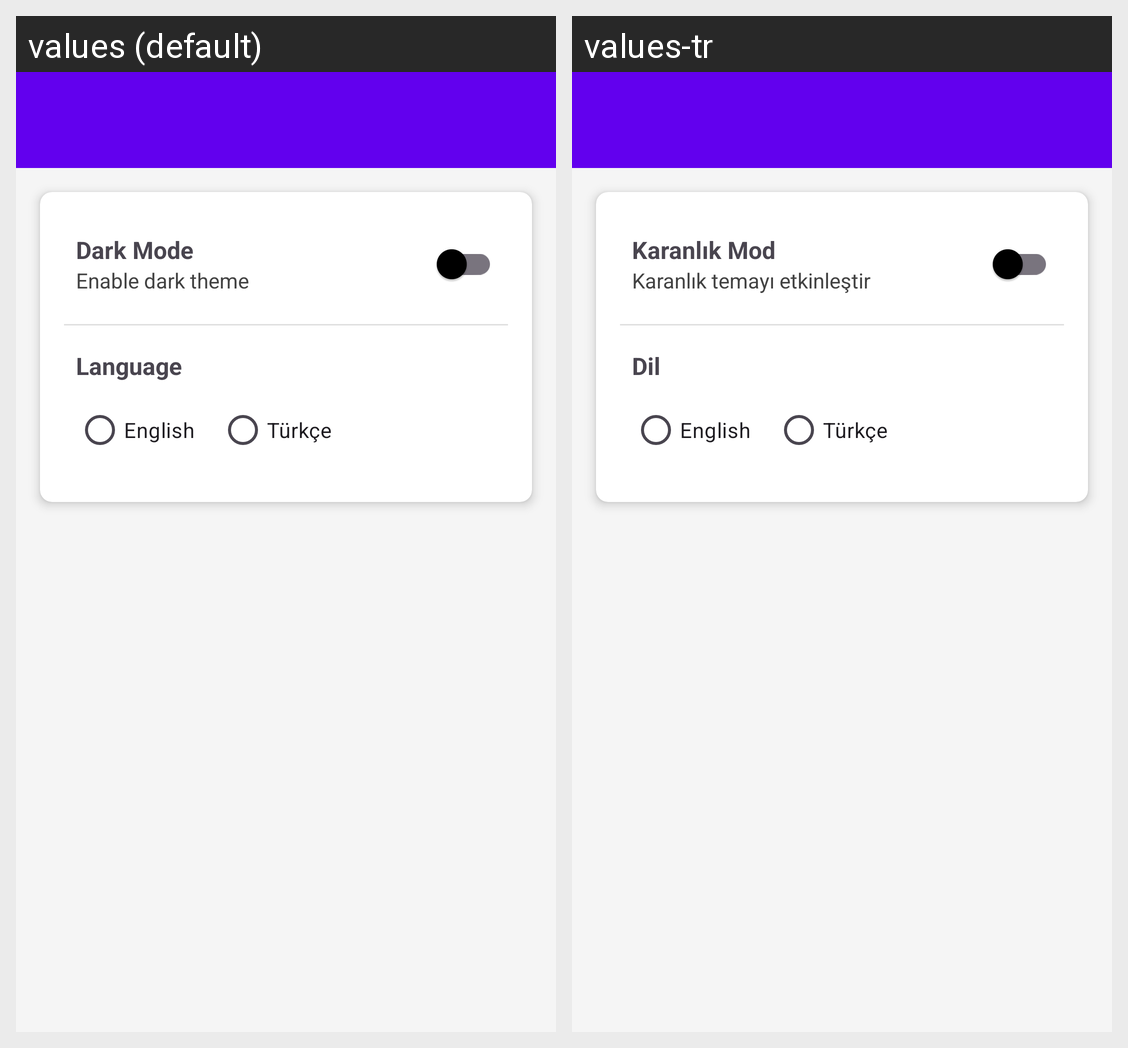

Locale-by-locale string values for the Android screen shown in this grid:
Android screen res/layout/activity_settings.xml rendered under 2 locales, left to right: values (default), values-tr. Device: Nexus 5 (rendered at 1080×1920; each locale shown at half size, 540×960, under a caption strip naming it); theme Theme.ShoppingApp.
Strings drawn on this screen, with the default value and each locale's value (text and hints the layout hard-codes, and strings that could not be matched under every locale, appear in the picture but are not listed):

dark_mode
  values: Dark Mode
  values-tr: Karanlık Mod

dark_mode_desc
  values: Enable dark theme
  values-tr: Karanlık temayı etkinleştir

language
  values: Language
  values-tr: Dil
